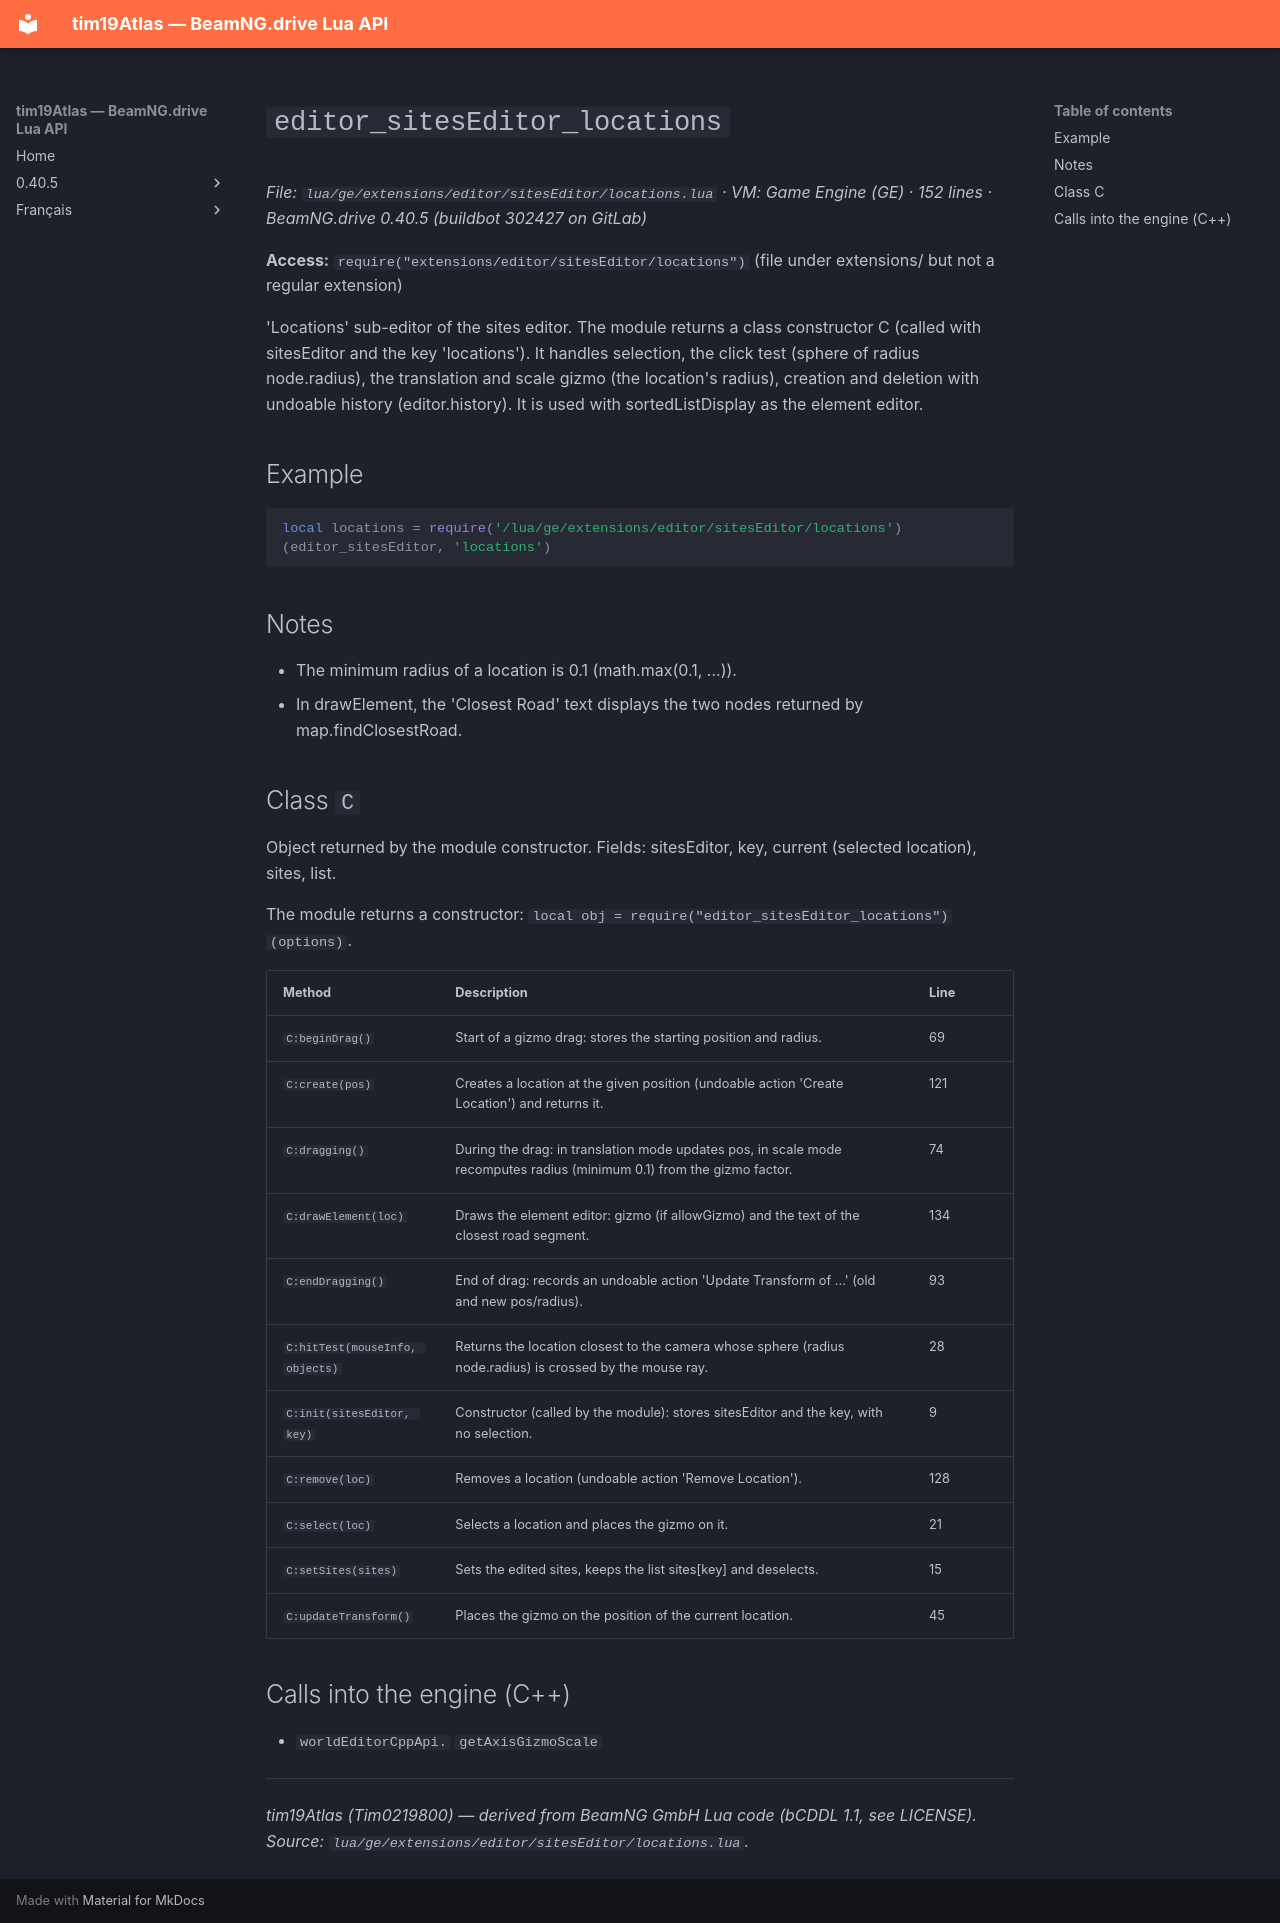

repository: Tim0219800/beamng-lua-atlas · page: 0.40.5/ge/extensions/editor/sitesEditor/locations.html · generator: mkdocs

# `editor_sitesEditor_locations`

*File: `lua/ge/extensions/editor/sitesEditor/locations.lua` · VM: Game Engine (GE) · 152 lines · BeamNG.drive 0.40.5 (buildbot 302427 on GitLab)*

**Access:** `require("extensions/editor/sitesEditor/locations")` (file under extensions/ but not a regular extension)

'Locations' sub-editor of the sites editor. The module returns a class constructor C (called with sitesEditor and the key 'locations'). It handles selection, the click test (sphere of radius node.radius), the translation and scale gizmo (the location's radius), creation and deletion with undoable history (editor.history). It is used with sortedListDisplay as the element editor.

## Example

```lua
local locations = require('/lua/ge/extensions/editor/sitesEditor/locations')(editor_sitesEditor, 'locations')
```

## Notes

- The minimum radius of a location is 0.1 (math.max(0.1, ...)).
- In drawElement, the 'Closest Road' text displays the two nodes returned by map.findClosestRoad.

## Class `C`

Object returned by the module constructor. Fields: sitesEditor, key, current (selected location), sites, list.

The module returns a constructor: `local obj = require("editor_sitesEditor_locations")(options)`.

| Method | Description | Line |
|---|---|---|
| `C:beginDrag()` | Start of a gizmo drag: stores the starting position and radius. | 69 |
| `C:create(pos)` | Creates a location at the given position (undoable action 'Create Location') and returns it. | 121 |
| `C:dragging()` | During the drag: in translation mode updates pos, in scale mode recomputes radius (minimum 0.1) from the gizmo factor. | 74 |
| `C:drawElement(loc)` | Draws the element editor: gizmo (if allowGizmo) and the text of the closest road segment. | 134 |
| `C:endDragging()` | End of drag: records an undoable action 'Update Transform of ...' (old and new pos/radius). | 93 |
| `C:hitTest(mouseInfo, objects)` | Returns the location closest to the camera whose sphere (radius node.radius) is crossed by the mouse ray. | 28 |
| `C:init(sitesEditor, key)` | Constructor (called by the module): stores sitesEditor and the key, with no selection. | 9 |
| `C:remove(loc)` | Removes a location (undoable action 'Remove Location'). | 128 |
| `C:select(loc)` | Selects a location and places the gizmo on it. | 21 |
| `C:setSites(sites)` | Sets the edited sites, keeps the list sites[key] and deselects. | 15 |
| `C:updateTransform()` | Places the gizmo on the position of the current location. | 45 |

## Calls into the engine (C++)

- `worldEditorCppApi.` `getAxisGizmoScale`

---
*tim19Atlas (Tim0219800) — derived from BeamNG GmbH Lua code (bCDDL 1.1, see LICENSE). Source: `lua/ge/extensions/editor/sitesEditor/locations.lua`.*
